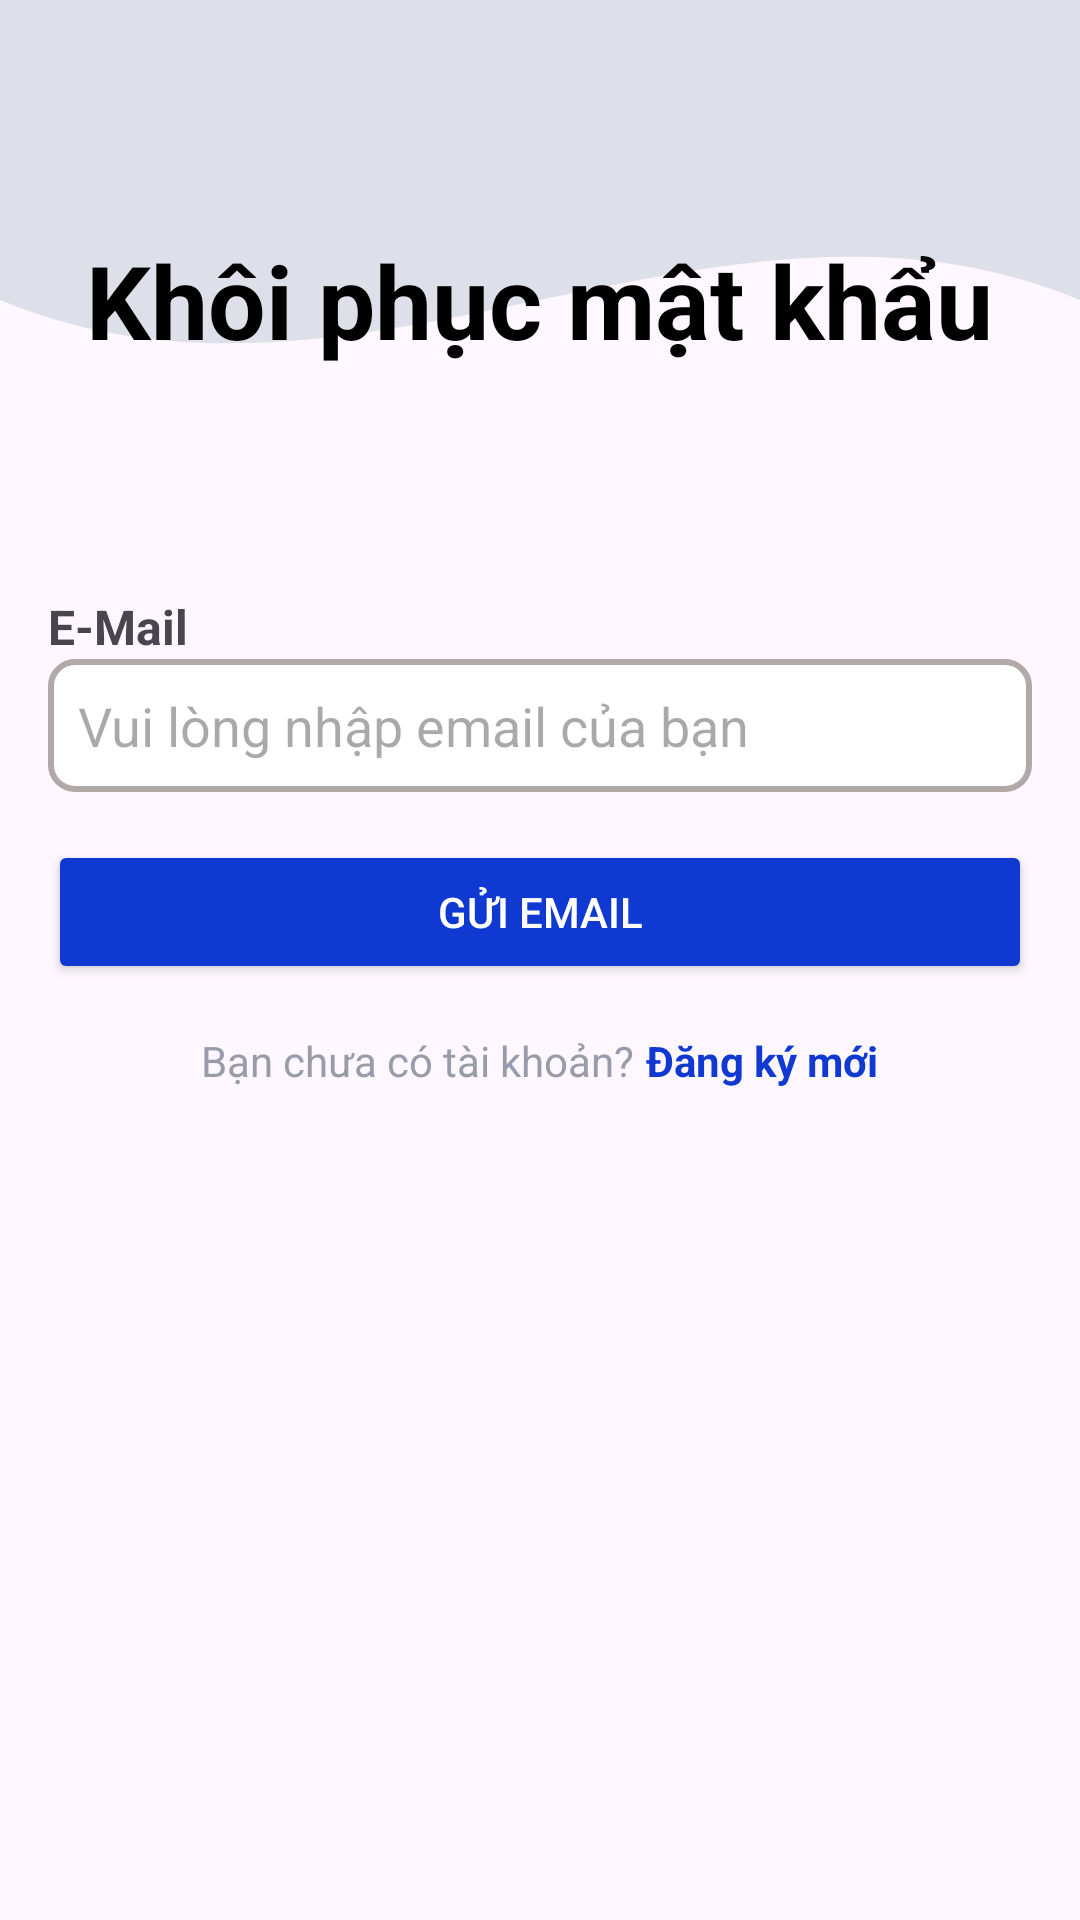

Produce the Android XML layout that renders to this screen, including the resource entries it uses.
<!-- AndroidManifest.xml: application theme Theme.SmartWall -->
<!-- res/layout/activity_reset_pwactivity.xml -->
<?xml version="1.0" encoding="utf-8"?>
<LinearLayout xmlns:android="http://schemas.android.com/apk/res/android"
    xmlns:app="http://schemas.android.com/apk/res-auto"
    xmlns:tools="http://schemas.android.com/tools"
    android:id="@+id/main"
    android:layout_width="match_parent"
    android:layout_height="match_parent"
    android:orientation="vertical"
    tools:context=".MainActivity">

    
    <LinearLayout
        android:layout_width="match_parent"
        android:layout_height="wrap_content"
        android:background="@drawable/wave_shape"
        android:gravity="center"
        android:orientation="vertical"
        android:padding="16dp">

        <TextView
            android:layout_width="wrap_content"
            android:layout_height="wrap_content"
            android:layout_gravity="center"
            android:paddingTop="50dp"
            android:singleLine="false"
            android:text="Khôi phục mật khẩu"
            android:textColor="#000000"
            android:textSize="34sp"
            android:textStyle="bold" />
    </LinearLayout>

    <ScrollView
        android:layout_width="match_parent"
        android:layout_height="0dp"
        android:layout_weight="1"
        android:padding="16dp">

        <LinearLayout
            android:layout_width="match_parent"
            android:layout_height="wrap_content"
            android:orientation="vertical">

            <TextView
                android:id="@+id/textView2"
                android:layout_width="match_parent"
                android:layout_height="wrap_content"
                android:layout_marginTop="32dp"
                android:text="E-Mail"
                android:textSize="16sp"
                android:textStyle="bold" />

            <EditText
                android:id="@+id/edtEmailResetPW"
                android:layout_width="match_parent"
                android:layout_height="wrap_content"
                android:background="@drawable/edittext_background"
                android:ems="10"
                android:hint="Vui lòng nhập email của bạn"
                android:inputType="textEmailAddress"
                android:padding="10dp" />

            <Button
                android:id="@+id/btnSubmit"
                android:layout_width="match_parent"
                android:layout_height="wrap_content"
                android:layout_marginTop="16dp"
                android:backgroundTint="#0F39D1"
                android:text="Gửi email"
                android:textColor="#FFFFFF" />

            <LinearLayout
                android:layout_width="match_parent"
                android:layout_height="wrap_content"
                android:layout_marginTop="16dp"
                android:gravity="center"
                android:orientation="horizontal">

                <TextView
                    android:id="@+id/textView4"
                    android:layout_width="wrap_content"
                    android:layout_height="wrap_content"
                    android:text="Bạn chưa có tài khoản?"
                    android:textAlignment="textEnd"
                    android:textColor="#989CAA" />

                <TextView
                    android:id="@+id/txtSignUp"
                    android:layout_width="wrap_content"
                    android:layout_height="wrap_content"
                    android:layout_marginStart="4dp"
                    android:text="Đăng ký mới"
                    android:textAllCaps="false"
                    android:textColor="#0F39D1"
                    android:textStyle="bold" />
            </LinearLayout>
        </LinearLayout>
    </ScrollView>

    <ProgressBar
        android:id="@+id/progressBar"
        android:layout_width="wrap_content"
        android:layout_height="wrap_content"
        android:layout_gravity="center"
        android:visibility="gone" />

</LinearLayout>
<!-- resources referenced by this layout -->
<resources>
  <!-- drawable edittext_background (drawable) -->
  <?xml version="1.0" encoding="utf-8"?>
  <shape xmlns:android="http://schemas.android.com/apk/res/android"
      android:shape="rectangle">
      <solid android:color="#FFFFFF" /> 
      <corners android:radius="8dp" /> 
      <stroke
          android:width="2dp"
          android:color="#B1A8A8" /> 
      <padding
          android:left="10dp"
          android:top="10dp"
          android:right="10dp"
          android:bottom="10dp" /> 
  </shape>
  <!-- drawable wave_shape (drawable) -->
  <vector xmlns:android="http://schemas.android.com/apk/res/android"
      android:width="300dp"
      android:height="150dp"
      android:viewportWidth="300"
      android:viewportHeight="150">
      <path
          android:fillColor="#DEE0E9"
          android:pathData="M0,0 L300,0 L300,100 C200,50 100,150 0,100 Z" />
  </vector>
  <style name="Theme.SmartWall" parent="Base.Theme.SmartWall" />
  <style name="Base.Theme.SmartWall" parent="Theme.Material3.DayNight.NoActionBar">
          
          
      </style>
</resources>
